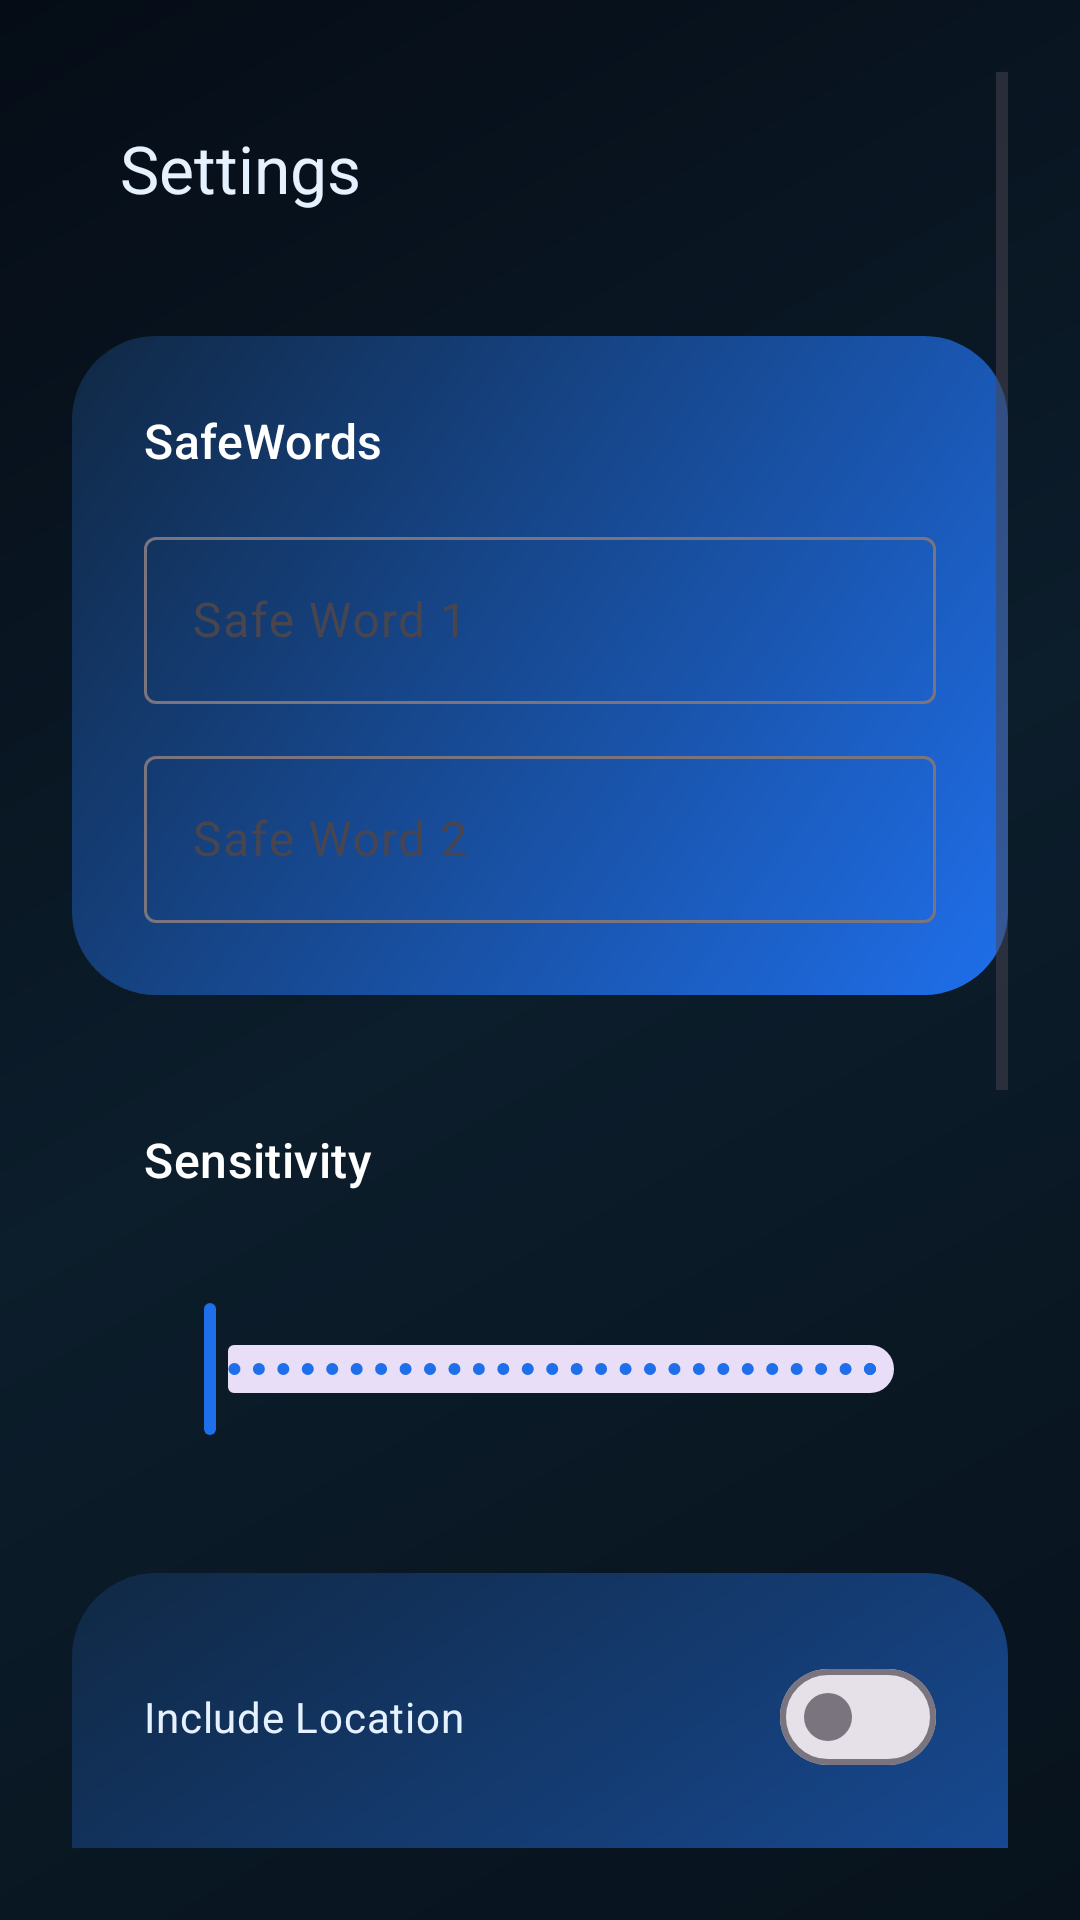

Layout XML and referenced resources for this Android screen:
<!-- AndroidManifest.xml: application theme Theme.SafeWord -->
<!-- res/layout/activity_settings.xml -->
<?xml version="1.0" encoding="utf-8"?>
<ScrollView xmlns:android="http://schemas.android.com/apk/res/android"
    xmlns:app="http://schemas.android.com/apk/res-auto"
    android:layout_width="match_parent"
    android:layout_height="match_parent"
    android:background="@drawable/bg_app"
    android:padding="24dp">

    <LinearLayout
        android:layout_width="match_parent"
        android:layout_height="wrap_content"
        android:orientation="vertical">

        <com.google.android.material.appbar.MaterialToolbar
            android:id="@+id/toolbar"
            android:layout_width="match_parent"
            android:layout_height="?attr/actionBarSize"
            android:background="@android:color/transparent"
            android:contentInsetStartWithNavigation="0dp"
            android:elevation="0dp"
            app:navigationIcon="@drawable/ic_nav_back"
            app:title="@string/settings"
            app:titleTextColor="@color/safeword_on_surface" />

        <com.google.android.material.card.MaterialCardView
            android:layout_width="match_parent"
            android:layout_height="wrap_content"
            android:layout_marginTop="24dp"
            app:cardBackgroundColor="@android:color/transparent"
            app:cardCornerRadius="28dp"
            app:cardElevation="0dp"
            app:strokeColor="@android:color/transparent">

            <LinearLayout
                android:layout_width="match_parent"
                android:layout_height="wrap_content"
                android:background="@drawable/bg_card_option"
                android:orientation="vertical"
                android:padding="24dp">

                <TextView
                    android:layout_width="match_parent"
                    android:layout_height="wrap_content"
                    android:text="@string/main_action_safe_words_title"
                    android:textAppearance="@style/TextAppearance.Material3.TitleMedium"
                    android:textColor="@android:color/white" />

                <com.google.android.material.textfield.TextInputLayout
                    android:id="@+id/input_layout_safe_word_one"
                    android:layout_width="match_parent"
                    android:layout_height="wrap_content"
                    android:layout_marginTop="16dp"
                    android:hint="@string/safe_word_one_hint"
                    app:hintTextColor="@color/safeword_on_surface_variant">

                    <com.google.android.material.textfield.TextInputEditText
                        android:id="@+id/input_safe_word_one"
                        android:layout_width="match_parent"
                        android:layout_height="wrap_content"
                        android:textColor="@color/safeword_on_surface" />
                </com.google.android.material.textfield.TextInputLayout>

                <com.google.android.material.textfield.TextInputLayout
                    android:id="@+id/input_layout_safe_word_two"
                    android:layout_width="match_parent"
                    android:layout_height="wrap_content"
                    android:layout_marginTop="12dp"
                    android:hint="@string/second_safe_word"
                    app:hintTextColor="@color/safeword_on_surface_variant">

                    <com.google.android.material.textfield.TextInputEditText
                        android:id="@+id/input_safe_word_two"
                        android:layout_width="match_parent"
                        android:layout_height="wrap_content"
                        android:textColor="@color/safeword_on_surface" />
                </com.google.android.material.textfield.TextInputLayout>
            </LinearLayout>
        </com.google.android.material.card.MaterialCardView>

        <com.google.android.material.card.MaterialCardView
            android:layout_width="match_parent"
            android:layout_height="wrap_content"
            android:layout_marginTop="20dp"
            app:cardBackgroundColor="@android:color/transparent"
            app:cardCornerRadius="28dp"
            app:cardElevation="0dp"
            app:strokeColor="@android:color/transparent">

            <LinearLayout
                android:layout_width="match_parent"
                android:layout_height="wrap_content"
                android:background="@drawable/bg_card_option_green"
                android:orientation="vertical"
                android:padding="24dp">

                <TextView
                    android:layout_width="match_parent"
                    android:layout_height="wrap_content"
                    android:text="@string/text_sensitivity_label"
                    android:textAppearance="@style/TextAppearance.Material3.TitleMedium"
                    android:textColor="@android:color/white" />

                <TextView
                    android:id="@+id/text_sensitivity_value"
                    android:layout_width="match_parent"
                    android:layout_height="wrap_content"
                    android:layout_marginTop="4dp"
                    android:textAppearance="@style/TextAppearance.Material3.BodyMedium"
                    android:textColor="#CCFFFFFF" />

                <com.google.android.material.slider.Slider
                    android:id="@+id/slider_sensitivity"
                    android:layout_width="match_parent"
                    android:layout_height="wrap_content"
                    android:layout_marginTop="12dp"
                    android:valueFrom="1"
                    android:valueTo="100"
                    android:stepSize="1" />
            </LinearLayout>
        </com.google.android.material.card.MaterialCardView>

        <com.google.android.material.card.MaterialCardView
            android:layout_width="match_parent"
            android:layout_height="wrap_content"
            android:layout_marginTop="20dp"
            app:cardBackgroundColor="@android:color/transparent"
            app:cardCornerRadius="28dp"
            app:cardElevation="0dp"
            app:strokeColor="@android:color/transparent">

            <LinearLayout
                android:layout_width="match_parent"
                android:layout_height="wrap_content"
                android:background="@drawable/bg_card_option"
                android:orientation="vertical"
                android:padding="24dp">

                <com.google.android.material.materialswitch.MaterialSwitch
                    android:id="@+id/switch_include_location"
                    android:layout_width="match_parent"
                    android:layout_height="wrap_content"
                    android:text="@string/include_location"
                    android:textColor="@color/safeword_on_surface" />

                <TextView
                    android:layout_width="match_parent"
                    android:layout_height="wrap_content"
                    android:layout_marginTop="16dp"
                    android:text="@string/settings_alerts_title"
                    android:textAppearance="@style/TextAppearance.Material3.TitleMedium"
                    android:textColor="@color/safeword_on_surface" />

                <TextView
                    android:layout_width="match_parent"
                    android:layout_height="wrap_content"
                    android:layout_marginTop="12dp"
                    android:text="@string/alert_profile_emergency"
                    android:textAppearance="@style/TextAppearance.Material3.BodyLarge"
                    android:textColor="@color/safeword_on_surface" />

                <com.google.android.material.textfield.TextInputLayout
                    android:id="@+id/input_layout_emergency_sound"
                    style="@style/Widget.Material3.TextInputLayout.OutlinedBox"
                    android:layout_width="match_parent"
                    android:layout_height="wrap_content"
                    android:layout_marginTop="8dp">

                    <com.google.android.material.textfield.MaterialAutoCompleteTextView
                        android:id="@+id/input_emergency_sound"
                        android:layout_width="match_parent"
                        android:layout_height="wrap_content"
                        android:inputType="none" />
                </com.google.android.material.textfield.TextInputLayout>

                <com.google.android.material.materialswitch.MaterialSwitch
                    android:id="@+id/switch_emergency_override"
                    android:layout_width="match_parent"
                    android:layout_height="wrap_content"
                    android:layout_marginTop="8dp"
                    android:text="@string/alert_override_emergency"
                    android:textColor="@color/safeword_on_surface" />

                <TextView
                    android:layout_width="match_parent"
                    android:layout_height="wrap_content"
                    android:layout_marginTop="16dp"
                    android:text="@string/alert_profile_checkin"
                    android:textAppearance="@style/TextAppearance.Material3.BodyLarge"
                    android:textColor="@color/safeword_on_surface" />

                <com.google.android.material.textfield.TextInputLayout
                    android:id="@+id/input_layout_checkin_sound"
                    style="@style/Widget.Material3.TextInputLayout.OutlinedBox"
                    android:layout_width="match_parent"
                    android:layout_height="wrap_content"
                    android:layout_marginTop="8dp">

                    <com.google.android.material.textfield.MaterialAutoCompleteTextView
                        android:id="@+id/input_checkin_sound"
                        android:layout_width="match_parent"
                        android:layout_height="wrap_content"
                        android:inputType="none" />
                </com.google.android.material.textfield.TextInputLayout>

                <com.google.android.material.materialswitch.MaterialSwitch
                    android:id="@+id/switch_checkin_override"
                    android:layout_width="match_parent"
                    android:layout_height="wrap_content"
                    android:layout_marginTop="8dp"
                    android:text="@string/alert_override_checkin"
                    android:textColor="@color/safeword_on_surface" />

                <com.google.android.material.materialswitch.MaterialSwitch
                    android:id="@+id/switch_test_mode"
                    android:layout_width="match_parent"
                    android:layout_height="wrap_content"
                    android:layout_marginTop="16dp"
                    android:text="@string/test_mode"
                    android:textColor="@color/safeword_on_surface" />
            </LinearLayout>
        </com.google.android.material.card.MaterialCardView>

        <com.google.android.material.button.MaterialButton
            android:id="@+id/button_save"
            android:layout_width="match_parent"
            android:layout_height="wrap_content"
            android:layout_marginTop="28dp"
            android:text="@string/save"
            android:textAllCaps="false" />

        <com.google.android.material.button.MaterialButton
            android:id="@+id/button_run_test"
            style="@style/Widget.Material3.Button.OutlinedButton"
            android:layout_width="match_parent"
            android:layout_height="wrap_content"
            android:layout_marginTop="12dp"
            android:text="@string/run_test"
            android:textAllCaps="false" />
    </LinearLayout>
</ScrollView>
<!-- resources referenced by this layout -->
<resources>
  <color name="safeword_on_surface">#E6F1FF</color>
  <color name="safeword_on_surface_variant">#9BB0CC</color>
  <!-- drawable bg_app (drawable) -->
  <?xml version="1.0" encoding="utf-8"?>
  <shape xmlns:android="http://schemas.android.com/apk/res/android"
      android:shape="rectangle">
      <gradient
          android:startColor="#07121C"
          android:centerColor="#0C1D2B"
          android:endColor="#050C16"
          android:angle="135" />
  </shape>
  <!-- drawable bg_card_option (drawable) -->
  <?xml version="1.0" encoding="utf-8"?>
  <shape xmlns:android="http://schemas.android.com/apk/res/android"
      android:shape="rectangle">
      <corners android:radius="24dp" />
      <gradient
          android:startColor="@color/gradient_secondary_start"
          android:endColor="@color/gradient_secondary_end"
          android:angle="135" />
      <padding
          android:left="1dp"
          android:top="1dp"
          android:right="1dp"
          android:bottom="1dp" />
  </shape>
  <string name="alert_override_checkin">Allow check-ins to break through Do Not Disturb</string>
  <string name="alert_override_emergency">Break through Do Not Disturb</string>
  <string name="alert_profile_checkin">Check-in alerts</string>
  <string name="alert_profile_emergency">Emergency alerts</string>
  <string name="include_location">Include Location</string>
  <string name="main_action_safe_words_title">SafeWords</string>
  <string name="run_test">Run Test</string>
  <string name="safe_word_one_hint">Safe Word 1</string>
  <string name="save">Save</string>
  <string name="second_safe_word">Safe Word 2</string>
  <string name="settings">Settings</string>
  <string name="settings_alerts_title">Alert Styles</string>
  <string name="test_mode">Test Mode</string>
  <string name="text_sensitivity_label">Sensitivity</string>
  <style name="Theme.SafeWord" parent="Theme.Material3.DayNight.NoActionBar">
          <item name="colorPrimary">@color/safeword_primary</item>
          <item name="colorPrimaryVariant">@color/safeword_primary_variant</item>
          <item name="colorOnPrimary">@color/safeword_on_primary</item>
          <item name="colorSecondary">@color/safeword_secondary</item>
          <item name="colorOnSecondary">@color/safeword_on_secondary</item>
          <item name="android:statusBarColor">@color/safeword_background</item>
          <item name="android:navigationBarColor">@color/safeword_background</item>
          <item name="android:windowBackground">@color/safeword_background</item>
          <item name="android:windowLightStatusBar">false</item>
          <item name="materialAlertDialogTheme">@style/ThemeOverlay.Material3.MaterialAlertDialog</item>
          <item name="android:forceDarkAllowed">false</item>
          <item name="toolbarStyle">@style/Widget.Material3.Toolbar</item>
          <item name="bottomSheetDialogTheme">@style/ThemeOverlay.Material3.BottomSheetDialog</item>
      </style>
  <color name="gradient_secondary_start">#1F6FEB</color>
  <color name="gradient_secondary_end">#102844</color>
  <color name="safeword_primary">#1F6FEB</color>
  <color name="safeword_primary_variant">#123B73</color>
  <color name="safeword_on_primary">#FFFFFF</color>
  <color name="safeword_secondary">#21D1C2</color>
  <color name="safeword_on_secondary">#04111A</color>
  <color name="safeword_background">#07121C</color>
</resources>
